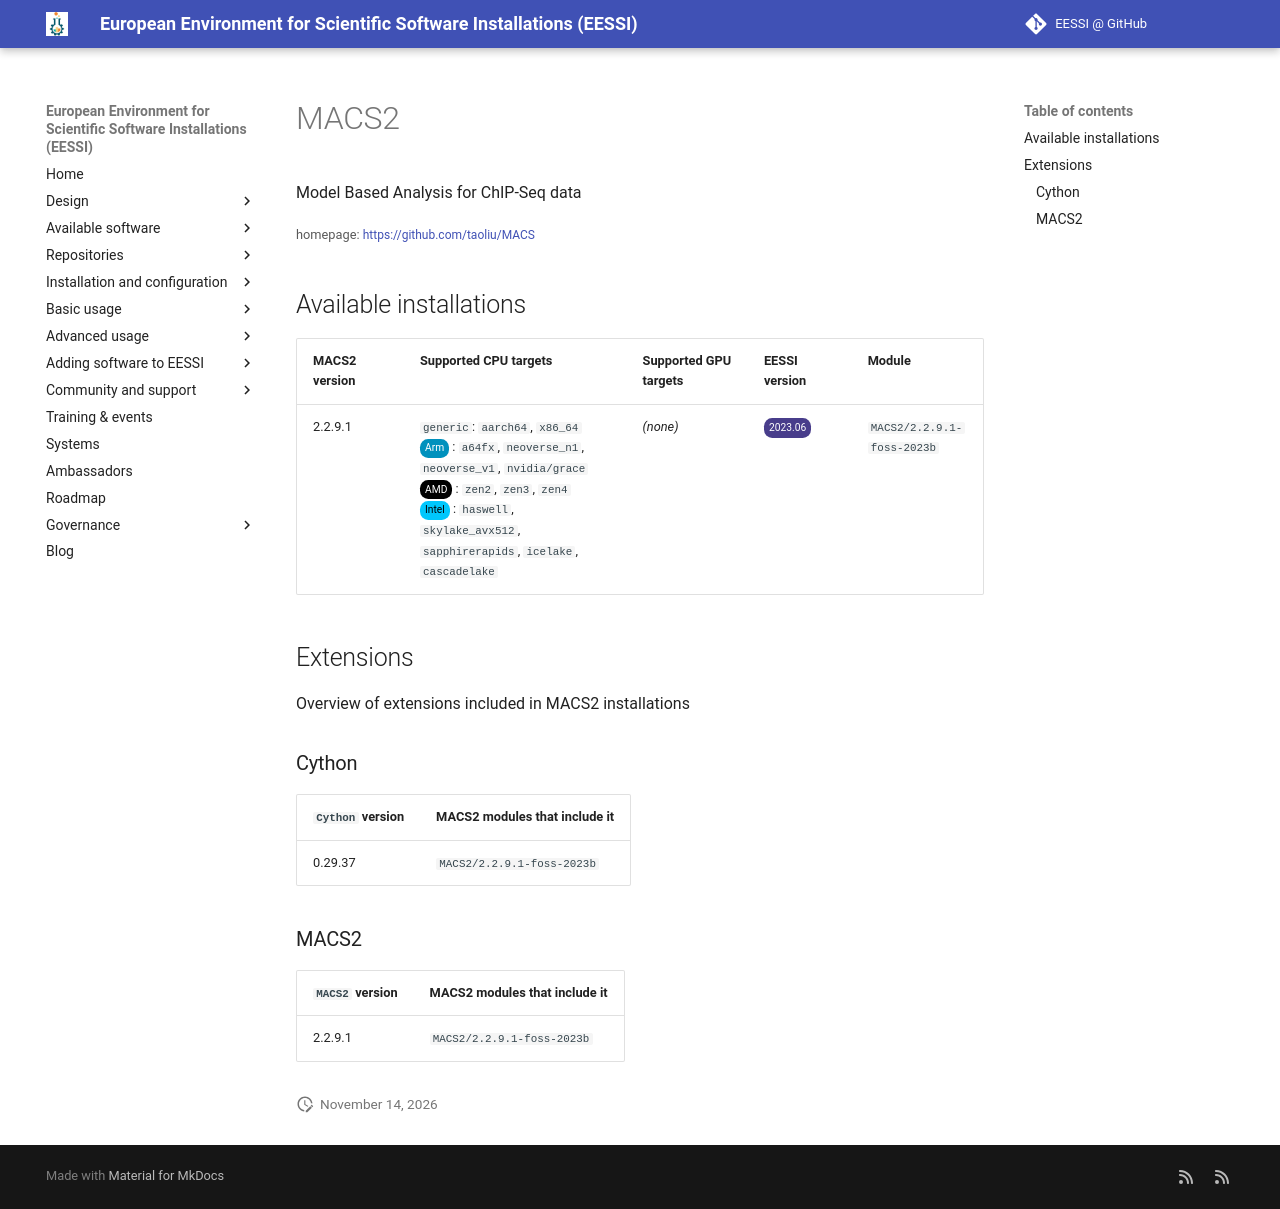

repository: EESSI/docs · page: available_software/detail/MACS2/index.html · generator: mkdocs

---
json_ld:
  '@context': https://schema.org
  '@type': SoftwareApplication
  applicationCategory: DeveloperApplication
  description: Model Based Analysis for ChIP-Seq data
  license: Not confirmed
  name: MACS2
  offers:
    '@type': Offer
    price: 0
  operatingSystem: LINUX
  review:
    '@type': Review
    author:
      '@type': Organization
      name: EESSI
    reviewBody: Application has been successfully made available on all architectures
      supported by EESSI
    reviewRating:
      '@type': Rating
      ratingValue: 5
  softwareRequirements: See https://www.eessi.io/docs/ for how to make EESSI available
    on your system
  softwareVersion: '[''2.2.9.1'']'
  url: https://github.com/taoliu/MACS
---
# MACS2


Model Based Analysis for ChIP-Seq data

<small>homepage: </small><span class="software-link">[https://github.com/taoliu/MACS](https://github.com/taoliu/MACS)</span>

## Available installations


|MACS2 version|Supported CPU targets|Supported GPU targets|EESSI version|Module|
| --- | --- | --- | --- | --- |
|2.2.9.1|`generic`: `aarch64`, `x86_64`<br/><span class="software-cpu-arm">Arm</span>: `a64fx`, `neoverse_n1`, `neoverse_v1`, `nvidia/grace`<br/><span class="software-cpu-amd">AMD</span>: `zen2`, `zen3`, `zen4`<br/><span class="software-cpu-intel">Intel</span>: `haswell`, `skylake_avx512`, `sapphirerapids`, `icelake`, `cascadelake`<br/>|*(none)*|<span class="software-eessi-version-202306">2023.06</span>|`MACS2/2.2.9.1-foss-2023b`|

## Extensions

Overview of extensions included in MACS2 installations


### Cython


|`Cython` version|MACS2 modules that include it|
| --- | --- |
|0.29.37|`MACS2/2.2.9.1-foss-2023b`|

### MACS2


|`MACS2` version|MACS2 modules that include it|
| --- | --- |
|2.2.9.1|`MACS2/2.2.9.1-foss-2023b`|
